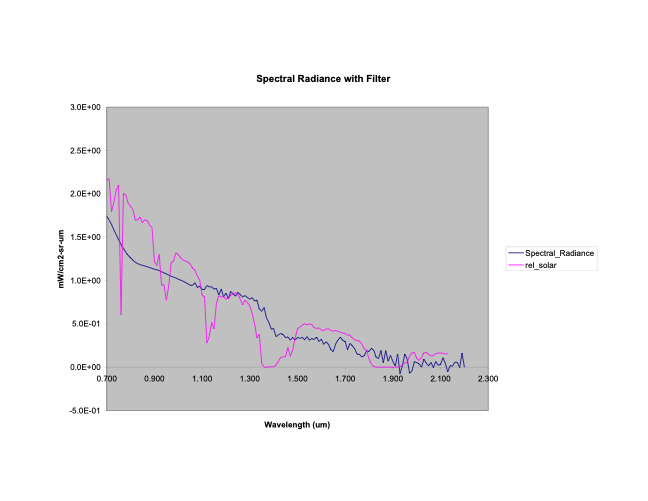

Values plotted in this chart, from the file beside it:
0.7031007751937984, 1.7386363636363633
0.7217, 1.645
0.7558, 1.457
0.8023, 1.253
0.8209, 1.202
0.9233, 1.116
1.057, 0.946
1.069, 0.9716
1.084, 0.9205
1.088, 0.929
1.103, 0.9034
1.122, 0.946
1.137, 0.9375
1.156, 0.9119
1.171, 0.8608
1.181, 0.8949
1.187, 0.8352
1.199, 0.8438
1.209, 0.8182
1.221, 0.8778
1.24, 0.8352
1.252, 0.8608
1.271, 0.8182
1.28, 0.8352
1.302, 0.7926
1.311, 0.8097
1.32, 0.7756
1.326, 0.7756
1.339, 0.6903
1.351, 0.6562
1.36, 0.6818
1.37, 0.5795
1.391, 0.4517
1.401, 0.4517
1.41, 0.358
1.429, 0.392
1.447, 0.3494
1.46, 0.3494
1.469, 0.3239
1.478, 0.3409
1.491, 0.3239
1.5, 0.3494
1.519, 0.3494
1.528, 0.3239
1.54, 0.3409
1.553, 0.3239
1.562, 0.3324
1.571, 0.3153
1.581, 0.3409
1.59, 0.3068
1.602, 0.3239
1.609, 0.2812
1.618, 0.2983
1.636, 0.2386
1.649, 0.196
1.661, 0.2812
1.68, 0.3494
1.692, 0.3153
1.702, 0.2898
1.711, 0.2045
1.72, 0.2727
... 40 more rows
